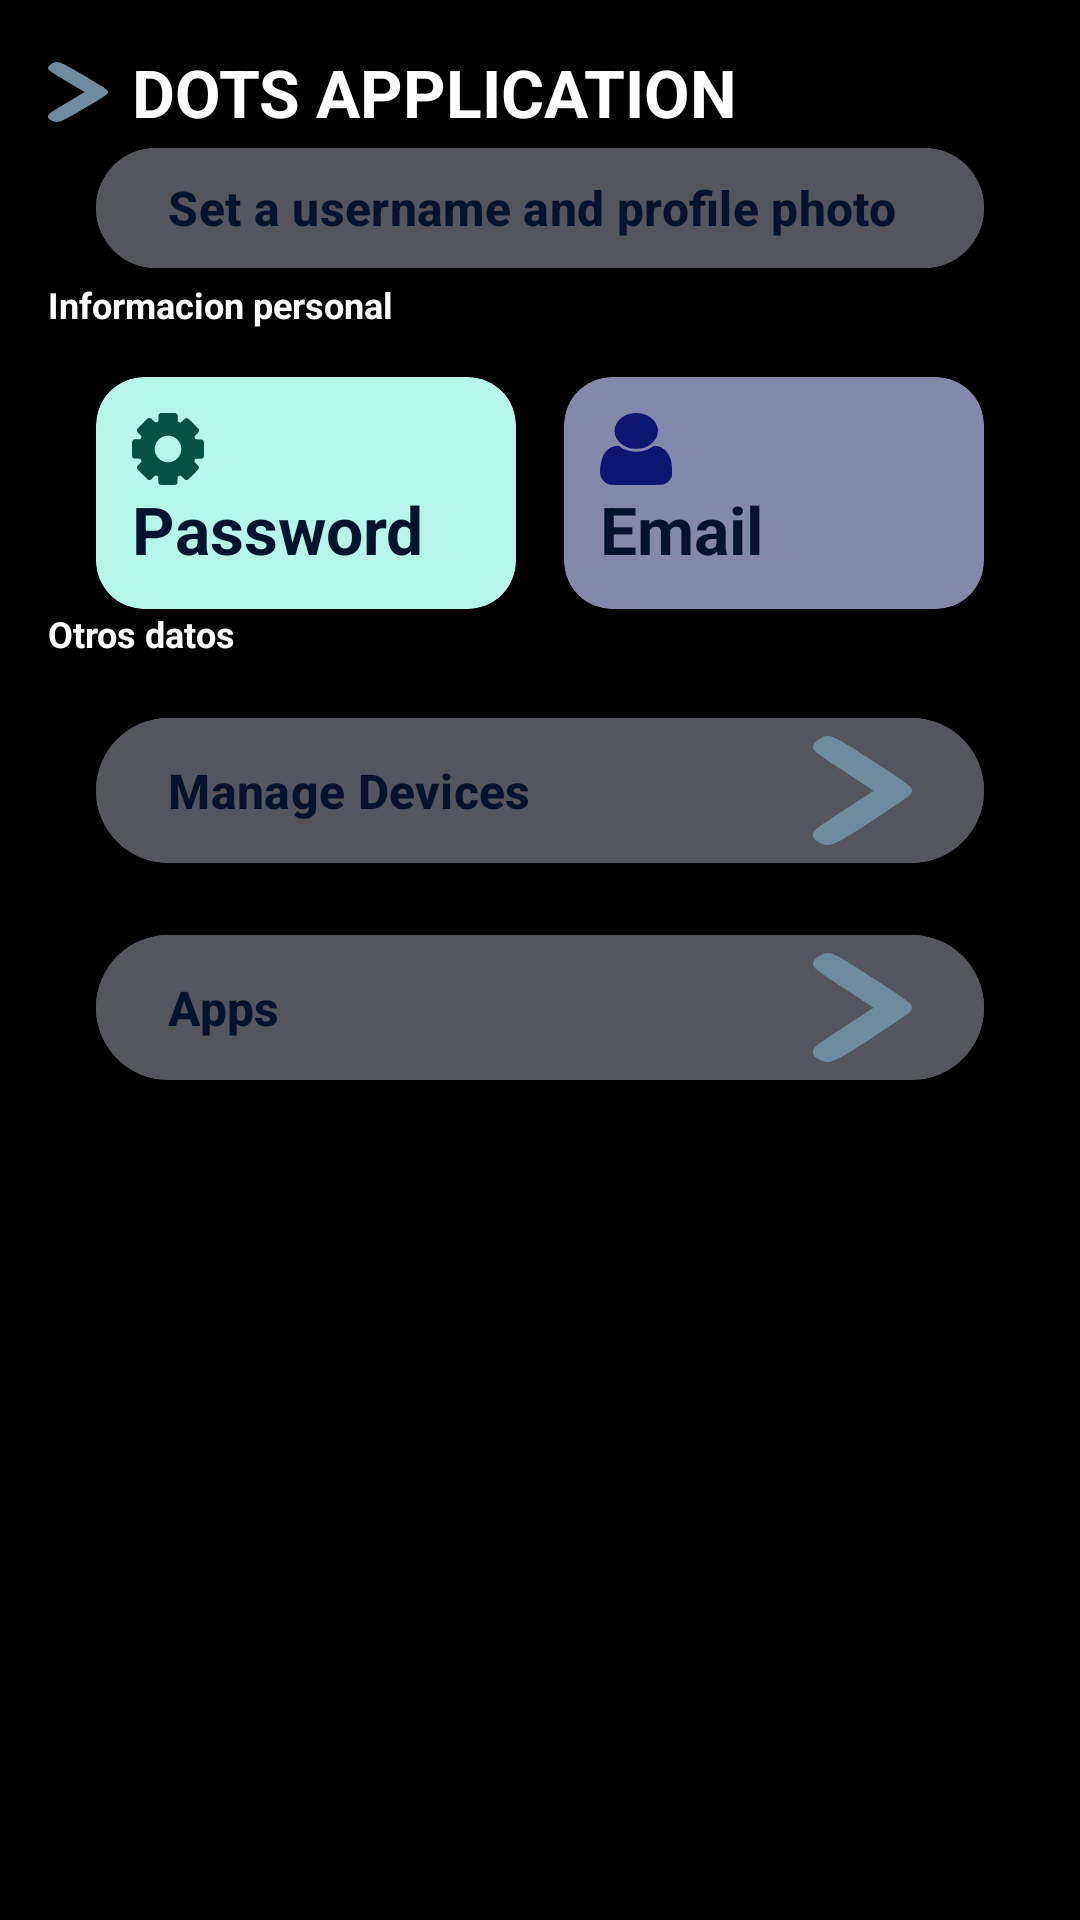

Produce the Android XML layout that renders to this screen, including the resource entries it uses.
<!-- AndroidManifest.xml: application theme Theme.DOTS -->
<!-- res/layout/activity_configuration_usuario.xml -->
<?xml version="1.0" encoding="utf-8"?>
<androidx.constraintlayout.widget.ConstraintLayout
    xmlns:android="http://schemas.android.com/apk/res/android"
    xmlns:app="http://schemas.android.com/apk/res-auto"
    xmlns:tools="http://schemas.android.com/tools"
    android:id="@+id/main"
    android:layout_width="match_parent"
    android:layout_height="match_parent"


    tools:context=".PantPrincipal.ConfigurationUsuarioActivity"
    android:padding="16dp"
    android:background="@color/black">

   
   <LinearLayout
       android:id="@+id/lineDotsApp"
       android:layout_width="match_parent"
       android:layout_height="wrap_content"
       android:orientation="horizontal"
       android:gravity="center_vertical"
       android:clickable="true"
       android:layout_marginBottom="16dp"

       app:layout_constraintStart_toStartOf="parent"
       app:layout_constraintEnd_toEndOf="parent"
       app:layout_constraintTop_toTopOf="parent"
       >

      <ImageView
          android:layout_width="20dp"
          android:layout_height="20dp"
          android:src="@drawable/botonsiguientederecha"
          android:scaleType="fitXY"
          android:contentDescription="@string/app_name"

          />

      <TextView
          android:layout_width="match_parent"
          android:layout_height="wrap_content"
          android:textStyle="bold"
          android:textSize="22sp"
          android:text="DOTS APPLICATION"
          android:textColor="@color/white"
          android:layout_marginStart="8dp" />
   </LinearLayout>

   
   <Button
       android:id="@+id/buttonSetUsernamePhoto"
       android:layout_width="match_parent"
       android:layout_height="wrap_content"

       android:text="Set a username and profile photo"
       android:textColor="@color/colorMarineBlue"
       android:textStyle="bold"
       android:textSize="16sp"
       android:gravity="center_vertical"
       android:backgroundTint="@color/colorGris"


       android:layout_marginStart="16dp"
       android:layout_marginEnd="16dp"

       app:layout_constraintTop_toBottomOf="@+id/lineDotsApp"
       app:layout_constraintStart_toStartOf="parent"
       app:layout_constraintEnd_toEndOf="parent" />
   <TextView
       android:id="@+id/tvObtenerInformacion"
       android:layout_width="wrap_content"
       android:layout_height="wrap_content"
       android:text="Informacion personal"
       android:textStyle="bold"
       android:textColor="@color/white"
       android:textSize="12sp"

       app:layout_constraintTop_toBottomOf="@+id/buttonSetUsernamePhoto"

       app:layout_constraintStart_toStartOf="parent"
       />
   
   <androidx.cardview.widget.CardView
       android:id="@+id/cvPassword"
       android:layout_width="0dp"
       android:layout_height="wrap_content"
       app:cardBackgroundColor="@color/config_usuarioVerdeClaro"
       app:cardCornerRadius="16dp"

       android:layout_marginStart="16dp"
       android:layout_marginEnd="8dp"


       app:layout_constraintStart_toStartOf="parent"
       app:layout_constraintEnd_toStartOf="@+id/cvEmail"
       app:layout_constraintTop_toBottomOf="@+id/tvObtenerInformacion"
       android:layout_marginTop="16dp">

      <LinearLayout
          android:layout_width="wrap_content"
          android:layout_height="wrap_content"
          android:gravity="center_vertical"
          android:orientation="vertical"
          android:padding="12dp">

         <ImageView
             android:layout_width="24dp"
             android:layout_height="24dp"
             android:src="@drawable/batch_path1_ajustes"
             android:scaleType="fitXY"
             android:tint="@color/config_usuarioVerde"
             android:contentDescription="IconoParaVisualizarPassword" />

         <TextView
             android:layout_width="wrap_content"
             android:layout_height="wrap_content"
             android:textColor="@color/colorMarineBlue"
             android:text="Password"
             android:textSize="22sp"
             android:textStyle="bold" />
      </LinearLayout>
   </androidx.cardview.widget.CardView>

   
   <androidx.cardview.widget.CardView
       android:id="@+id/cvEmail"
       android:layout_width="0dp"
       android:layout_height="wrap_content"
       app:cardBackgroundColor="@color/config_usuarioAzulClaro"
       app:cardCornerRadius="16dp"


       android:layout_marginStart="8dp"
       android:layout_marginEnd="16dp"

       app:layout_constraintTop_toBottomOf="@+id/tvObtenerInformacion"
       app:layout_constraintStart_toEndOf="@+id/cvPassword"
       app:layout_constraintEnd_toEndOf="parent"
       android:layout_marginTop="16dp">

      <LinearLayout
          android:layout_width="wrap_content"
          android:layout_height="wrap_content"
          android:gravity="center_vertical"
          android:orientation="vertical"
          android:padding="12dp">

         <ImageView
             android:layout_width="24dp"
             android:layout_height="24dp"
             android:src="@drawable/batch_path1_usuario"
             android:scaleType="fitXY"
             android:tint="@color/config_usuarioAzul"
             android:contentDescription="iconoDeImagen" />

         <TextView
             android:layout_width="wrap_content"
             android:layout_height="wrap_content"
             android:text="Email"
             android:textStyle="bold"
             android:textColor="@color/colorMarineBlue"
             android:textSize="22sp" />
      </LinearLayout>
   </androidx.cardview.widget.CardView>

   <TextView
       android:id="@+id/tvTextoOtros"
       android:layout_width="wrap_content"
       android:layout_height="wrap_content"
       android:text="Otros datos"
       android:textStyle="bold"
       android:textColor="@color/white"
       android:textSize="12sp"

       app:layout_constraintTop_toBottomOf="@+id/cvPassword"

       app:layout_constraintStart_toStartOf="parent"
       />
   
   <Button
       android:id="@+id/buttonManageDevices"
       android:layout_width="match_parent"
       android:layout_height="wrap_content"

       android:text="Manage Devices"
       android:textColor="@color/colorMarineBlue"
       android:textSize="16sp"
       android:textStyle="bold"
       android:gravity="center_vertical"
       android:backgroundTint="@color/colorGris"

       android:layout_marginTop="16dp"
       android:layout_marginEnd="16dp"
       android:layout_marginStart="16dp"

       app:layout_constraintTop_toBottomOf="@+id/tvTextoOtros"
       app:layout_constraintStart_toStartOf="parent"
       app:layout_constraintEnd_toEndOf="parent"

       android:drawableEnd="@drawable/botonsiguientederecha"
       >
   </Button>

   
   <Button
       android:id="@+id/buttonApps"
       android:layout_width="match_parent"
       android:layout_height="wrap_content"


       android:text="Apps"
       android:textColor="@color/colorMarineBlue"
       android:textStyle="bold"
       android:textSize="16sp"
       android:gravity="center_vertical"
       android:backgroundTint="@color/colorGris"

       android:layout_marginTop="16dp"
       android:layout_marginEnd="16dp"
       android:layout_marginStart="16dp"

       app:layout_constraintTop_toBottomOf="@+id/buttonManageDevices"
       app:layout_constraintStart_toStartOf="parent"
       app:layout_constraintEnd_toEndOf="parent"

       android:drawableEnd="@drawable/botonsiguientederecha"
       />

</androidx.constraintlayout.widget.ConstraintLayout>
<!-- resources referenced by this layout -->
<resources>
  <color name="black">#FF000000</color>
  <color name="colorGris">#55555D</color>
  <color name="colorMarineBlue">#04142E</color>
  <color name="config_usuarioAzul">#0D1673</color>
  <color name="config_usuarioAzulClaro">#8488AB</color>
  <color name="config_usuarioVerde">#055243</color>
  <color name="config_usuarioVerdeClaro">#B5F6E8</color>
  <color name="white">#FFFFFFFF</color>
  <!-- drawable batch_path1_ajustes: vector/xml drawable (drawable, 2474 chars, omitted) -->
  <!-- drawable batch_path1_usuario (drawable) -->
  <vector xmlns:android="http://schemas.android.com/apk/res/android"
      android:width="91.15dp"
      android:height="102.24dp"
      android:viewportWidth="91.15"
      android:viewportHeight="102.24">
    <path
        android:pathData="m12.36,101.57c-3.51,-0.9 -5.09,-1.85 -7.48,-4.5 -2.52,-2.79 -4.21,-6.71 -4.71,-10.94 -0.87,-7.34 1.78,-22.08 5.05,-28.12 3.37,-6.23 9.12,-10.45 15.31,-11.24 2.75,-0.35 3.23,-0.21 5.46,1.62 1.35,1.1 4.2,2.77 6.35,3.72 10.75,4.73 23.06,3.54 32.59,-3.15 3.86,-2.71 4.47,-2.8 9.38,-1.44 7.2,1.99 13.26,9.79 15.68,20.21 0.79,3.37 1.15,7.7 1.16,13.81 0.01,8.17 -0.11,9.12 -1.54,11.66 -2.02,3.58 -4.4,5.93 -7.67,7.57 -2.59,1.3 -3.24,1.33 -34.61,1.45 -23.83,0.09 -32.74,-0.07 -34.96,-0.64zM37.62,49.98c-4.6,-1.39 -8.43,-3.83 -12.31,-7.82 -15.11,-15.55 -4,-40.65 18.64,-42.1 14.39,-0.92 26.76,8.31 29.11,21.71 0.8,4.55 -0.16,10.33 -2.47,14.89 -2.27,4.48 -8.03,9.8 -13.04,12.03 -3.4,1.52 -4.88,1.79 -10.55,1.95 -4.29,0.12 -7.56,-0.11 -9.37,-0.66z"
        android:strokeWidth="1.80316"
        android:fillColor="@color/logosPantallaInicio"/>
  </vector>
  <!-- drawable botonsiguientederecha (drawable) -->
  <vector xmlns:android="http://schemas.android.com/apk/res/android"
      android:width="32.896dp"
      android:height="36.21dp"
      android:viewportWidth="32.896"
      android:viewportHeight="36.21">
    <path
        android:pathData="m1.975,35.294c-1.545,-0.844 -1.975,-1.395 -1.975,-2.528 0,-1.333 0.807,-1.976 10.061,-8.029L20.123,18.155 10.061,11.575c-8.871,-5.802 -10.061,-6.736 -10.061,-7.895 0,-0.915 0.551,-1.672 1.814,-2.493 3.443,-2.237 3.898,-2.057 18.169,7.176 11.95,7.732 12.913,8.461 12.913,9.783 0,1.319 -0.954,2.047 -12.569,9.582 -14.005,9.086 -14.897,9.454 -18.352,7.565z"
        android:fillColor="@color/logosPantallaInicio"/>
  </vector>
  <string name="app_name">DotsApp</string>
  <style name="Theme.DOTS" parent="Theme.MaterialComponents.DayNight.DarkActionBar">
          
          <item name="colorPrimary">@color/purple_500</item>
          <item name="colorPrimaryVariant">@color/purple_700</item>
          <item name="colorOnPrimary">@color/white</item>
          
          <item name="colorSecondary">@color/teal_200</item>
          <item name="colorSecondaryVariant">@color/teal_700</item>
          <item name="colorOnSecondary">@color/black</item>
          
          <item name="android:statusBarColor">?attr/colorPrimaryVariant</item>
          
      </style>
  <color name="logosPantallaInicio">#6E8BA0</color>
  <color name="purple_500">#FF6200EE</color>
  <color name="purple_700">#FF3700B3</color>
  <color name="teal_200">#FF03DAC5</color>
  <color name="teal_700">#FF018786</color>
</resources>
